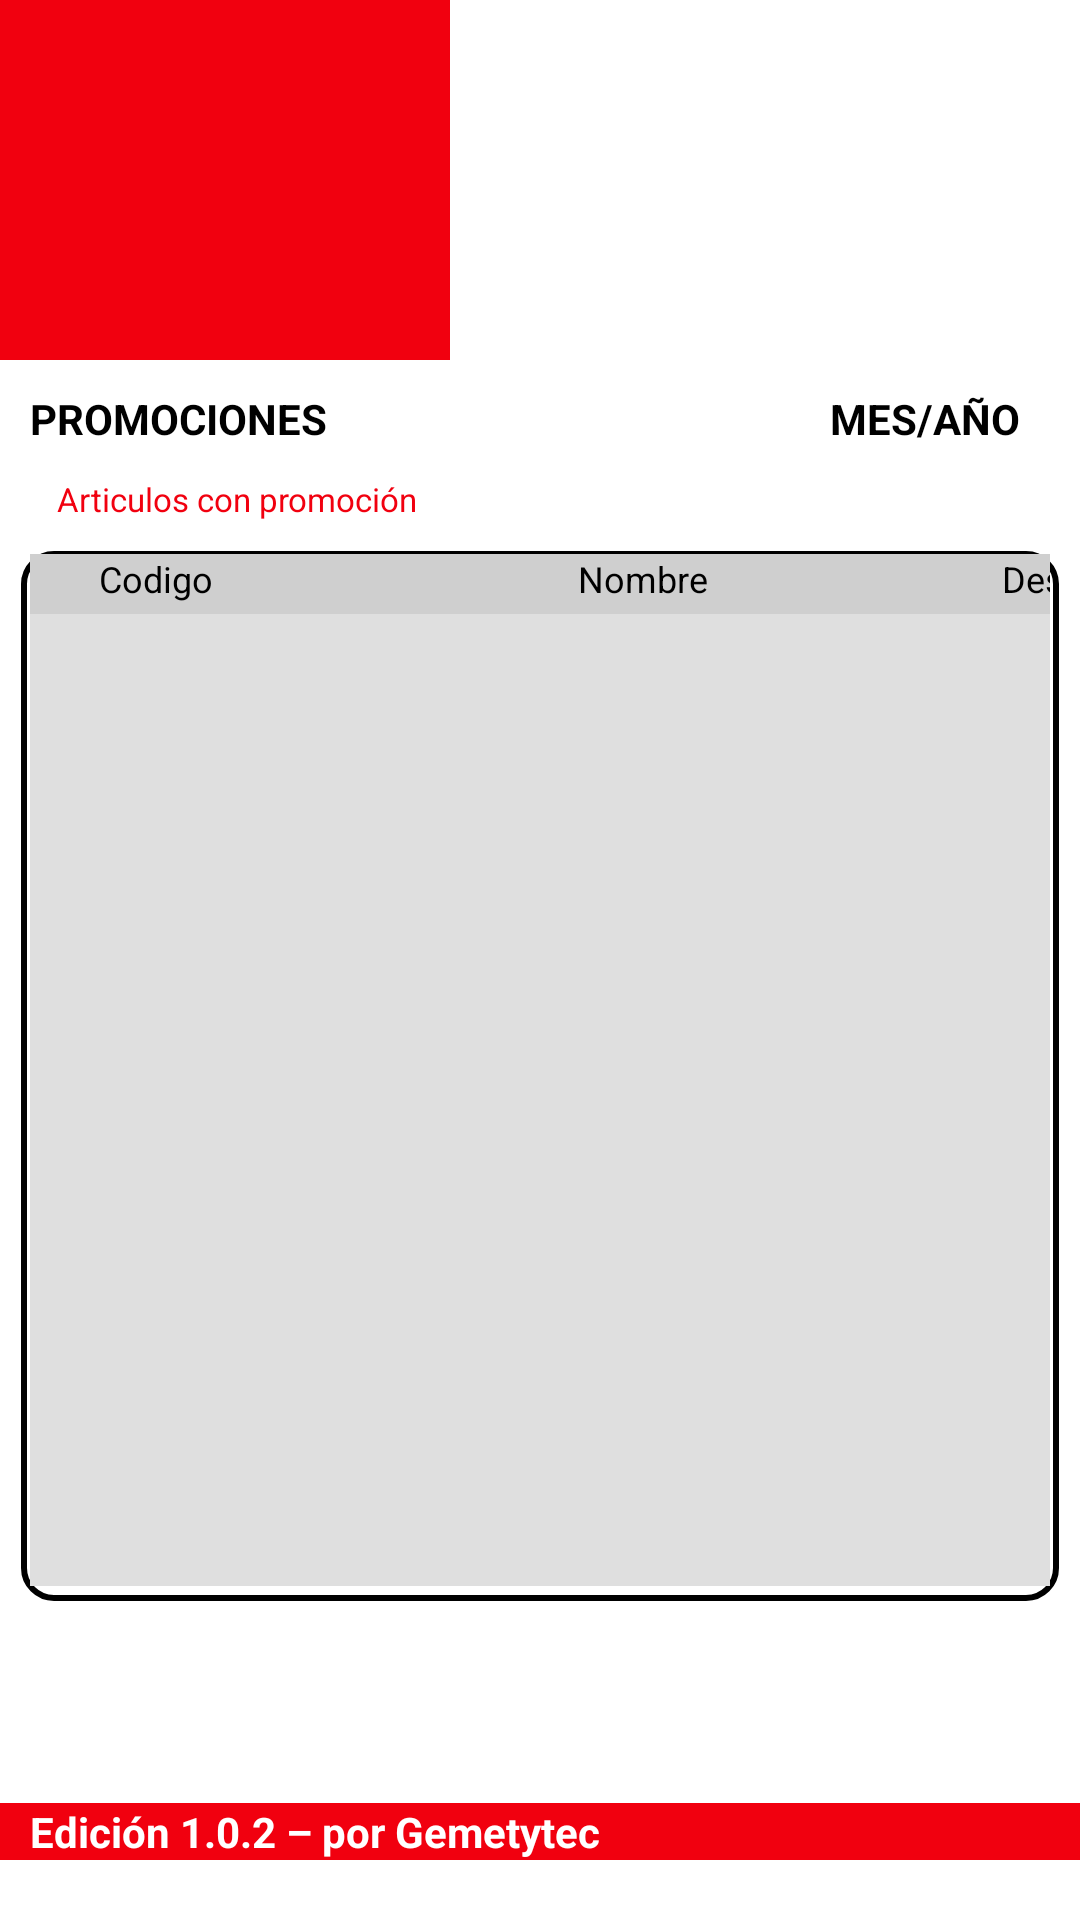

Here is an Android app screen rendered from its layout file. Give the layout XML and the strings, colors and styles it references.
<!-- AndroidManifest.xml: application theme AppTheme.NoActionBar -->
<!-- res/layout/activity_promociones.xml -->
<?xml version="1.0" encoding="utf-8"?>
<androidx.constraintlayout.widget.ConstraintLayout
        xmlns:android="http://schemas.android.com/apk/res/android"
        xmlns:tools="http://schemas.android.com/tools"
        xmlns:app="http://schemas.android.com/apk/res-auto"
        android:layout_width="match_parent"
        android:layout_height="match_parent"
        android:background="#ffffff"
        tools:context=".Promociones">

    <LinearLayout
        android:id="@+id/linearLayout"
        android:layout_width="match_parent"
        android:layout_height="120dp"
        android:background="#FFFFFF "
        android:orientation="horizontal"
        app:layout_constraintEnd_toEndOf="parent"
        app:layout_constraintStart_toStartOf="parent"
        app:layout_constraintTop_toTopOf="parent">

        <ImageView
            android:id="@+id/imageView"
            android:layout_width="150dp"
            android:layout_height="120dp"
            android:background="#F1000F"
            android:contentDescription="@string/logo"
            app:srcCompat="@drawable/logo_parisina" />


    </LinearLayout>

    <TextView
        android:id="@+id/textView6"
        android:layout_width="wrap_content"
        android:layout_height="wrap_content"
        android:text="PROMOCIONES"
        android:textColor="@color/black"
        android:textSize="14sp"
        android:textStyle="bold"
        app:layout_constraintStart_toStartOf="parent"
        android:layout_marginStart="10dp"
        app:layout_constraintTop_toBottomOf="@+id/linearLayout"
        android:layout_marginTop="10dp"/>

    <TextView
        android:id="@+id/textView7"
        android:layout_width="wrap_content"
        android:layout_height="wrap_content"
        android:layout_marginTop="10dp"
        android:layout_marginEnd="20dp"
        android:text="MES/AÑO"
        android:textColor="@color/black"
        android:textSize="14sp"
        android:textStyle="bold"
        app:layout_constraintEnd_toEndOf="parent"
        app:layout_constraintTop_toBottomOf="@+id/linearLayout"
        />

    <TextView
        android:id="@+id/textView9"
        android:layout_width="wrap_content"
        android:layout_height="wrap_content"
        android:layout_marginTop="10dp"
        android:layout_marginStart="12dp"
        android:text="Articulos con promoción"
        android:textColor="#F1000F"
        android:textSize="11sp"
        android:textStyle=""
        app:layout_constraintStart_toStartOf="@+id/txt_promociones"
        app:layout_constraintTop_toBottomOf="@+id/textView6" />

  

    <androidx.constraintlayout.widget.ConstraintLayout
        android:id="@+id/txt_promociones"
        android:layout_width="match_parent"
        android:layout_height="350dp"
        android:layout_marginTop="10dp"
        android:layout_marginStart="7dp"
        android:layout_marginEnd="7dp"
        android:background="@drawable/borde_redondo"
        app:layout_constraintTop_toBottomOf="@+id/textView9"
        >


        <HorizontalScrollView
            android:layout_width="match_parent"
            android:layout_height="350dp"
            android:layout_marginTop="10dp"
            android:layout_marginStart="2dp"
            android:layout_marginEnd="2dp"

            app:layout_constraintTop_toBottomOf="@+id/textView6"
            tools:ignore="NotSibling">

            <LinearLayout
                android:layout_width="wrap_content"
                android:layout_height="match_parent"
                android:orientation="vertical">

                <TableRow
                    android:layout_width="473dp"
                    android:layout_height="20dp"
                    android:background="#CFCFCF"
                    android:translationZ="10dp">

                    <TextView
                        android:id="@+id/LblFolio"
                        android:layout_width="84dp"
                        android:layout_height="wrap_content"
                        android:text="Codigo"
                        android:textAlignment="center"
                        android:textSize="12sp" />

                    <TextView
                        android:id="@+id/LblVendedor"
                        android:layout_width="240dp"
                        android:layout_height="wrap_content"
                        android:text="Nombre"
                        android:textAlignment="center"
                        android:textSize="12sp" />

                    <TextView
                        android:id="@+id/LblNombre"
                        android:layout_width="wrap_content"
                        android:layout_height="wrap_content"
                        android:text="Descuento"
                        android:textAlignment="center"
                        android:textSize="12sp" />

                </TableRow>

                <ListView
                    android:id="@+id/lista_verif"
                    android:layout_width="match_parent"
                    android:layout_height="374dp"
                    android:layout_centerHorizontal="false"
                    android:background="#dfdfdf"
                    android:divider="@null"
                    android:dividerHeight="1dp"
                    android:headerDividersEnabled="false"
                    android:translationY="-50dp"
                    android:translationZ="-10dp" />
            </LinearLayout>
        </HorizontalScrollView>


    </androidx.constraintlayout.widget.ConstraintLayout>


    <ImageView
        android:id="@+id/ButtonNeedYouHelp"
        android:layout_width="120dp"
        android:layout_height="50dp"
        android:layout_marginEnd="10dp"
        android:background="?android:attr/selectableItemBackground"
        android:onClick="Help_Tienda"
        app:layout_constraintBottom_toTopOf="@+id/txt_version"
        android:layout_marginBottom="20dp"
        app:layout_constraintEnd_toEndOf="parent"
        app:srcCompat="@drawable/boton_ayuda" />

    <ImageView
        android:id="@+id/ButtonVolver"
        android:layout_width="110dp"
        android:layout_height="50dp"
        android:layout_marginStart="10dp"
        android:layout_marginBottom="30dp"
        app:layout_constraintBottom_toTopOf="@+id/txt_version"
        app:layout_constraintStart_toStartOf="parent"
        app:srcCompat="@drawable/boton_regresar"
        android:background="?android:attr/selectableItemBackground"
        android:onClick="atras"/>

    <TextView
        android:id="@+id/txt_version"
        android:layout_width="match_parent"
        android:layout_height="wrap_content"
        android:text="   Edición 1.0.2 – por Gemetytec"
        android:textColor="#ffffff"
        android:background="#F1000F"
        android:textSize="14sp"
        android:textStyle="bold"
        android:layout_marginBottom="20dp"
        app:layout_constraintBottom_toBottomOf="parent"
        app:layout_constraintEnd_toEndOf="parent"
        app:layout_constraintStart_toStartOf="parent" />




</androidx.constraintlayout.widget.ConstraintLayout>
<!-- resources referenced by this layout -->
<resources>
  <color name="black">#FF000000</color>
  <!-- drawable borde_redondo (drawable) -->
  <?xml version="1.0" encoding="utf-8"?>
  <shape xmlns:android="http://schemas.android.com/apk/res/android" android:shape="rectangle">
      <solid android:color="#ffffff"/>
  
      <stroke android:width="2dp"
          android:color="#ff000000"/>
  
      <padding android:left="1dp"
          android:top="1dp"
          android:right="1dp"
          android:bottom="1dp"/>
  
      <corners android:radius="30px"/>
  </shape>
  <!-- drawable boton_ayuda: png bitmap (drawable-v24, 22913 bytes) -->
  <string name="logo">TODO</string>
</resources>
